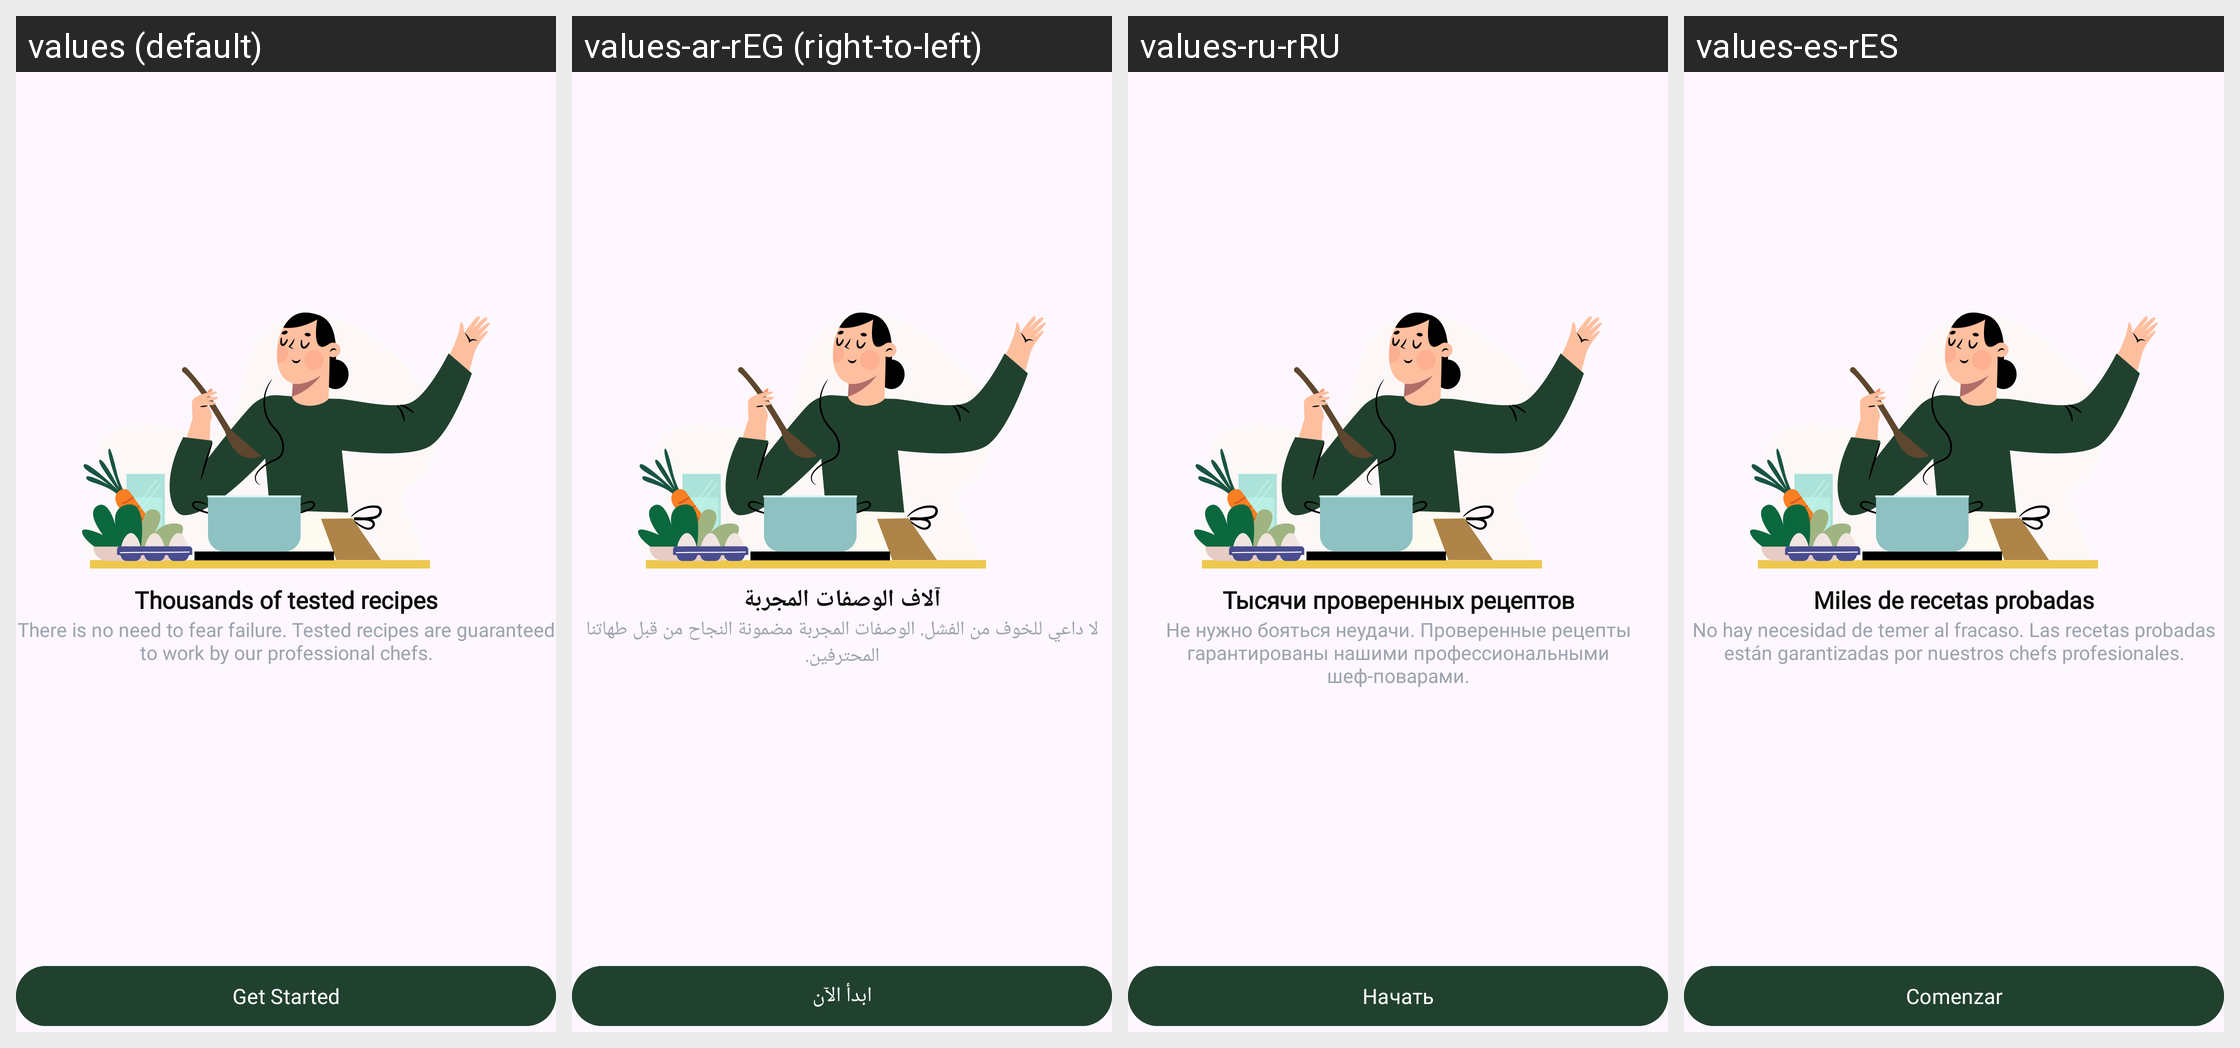

The same Android screen rendered under several of its app's locales, left to right. List the strings drawn on it with the default value and each locale's translation.
Android screen res/layout/fragment_intro.xml rendered under 4 locales, left to right: values (default), values-ar-rEG (right-to-left), values-ru-rRU, values-es-rES. Device: Nexus 5 (rendered at 1080×1920; each locale shown at half size, 540×960, under a caption strip naming it); theme Theme.QuickBit.
Other locales in the repository, not shown: values-de-rDE, values-fr-rFR, values-pt-rBR, values-zh-rCN.
Strings drawn on this screen, with the default value and each locale's value (text and hints the layout hard-codes, and strings that could not be matched under every locale, appear in the picture but are not listed):

thousands_of_tested_recipes
  values: Thousands of tested recipes
  values-ar-rEG: آلاف الوصفات المجربة
  values-ru-rRU: Тысячи проверенных рецептов
  values-es-rES: Miles de recetas probadas

intro_desc_text
  values: There is no need to fear failure. Tested recipes are guaranteed to work by our professional chefs.
  values-ar-rEG: لا داعي للخوف من الفشل. الوصفات المجربة مضمونة النجاح من قبل طهاتنا المحترفين.
  values-ru-rRU: Не нужно бояться неудачи. Проверенные рецепты гарантированы нашими профессиональными шеф-поварами.
  values-es-rES: No hay necesidad de temer al fracaso. Las recetas probadas están garantizadas por nuestros chefs profesionales.

get_started
  values: Get Started
  values-ar-rEG: ابدأ الآن
  values-ru-rRU: Начать
  values-es-rES: Comenzar
